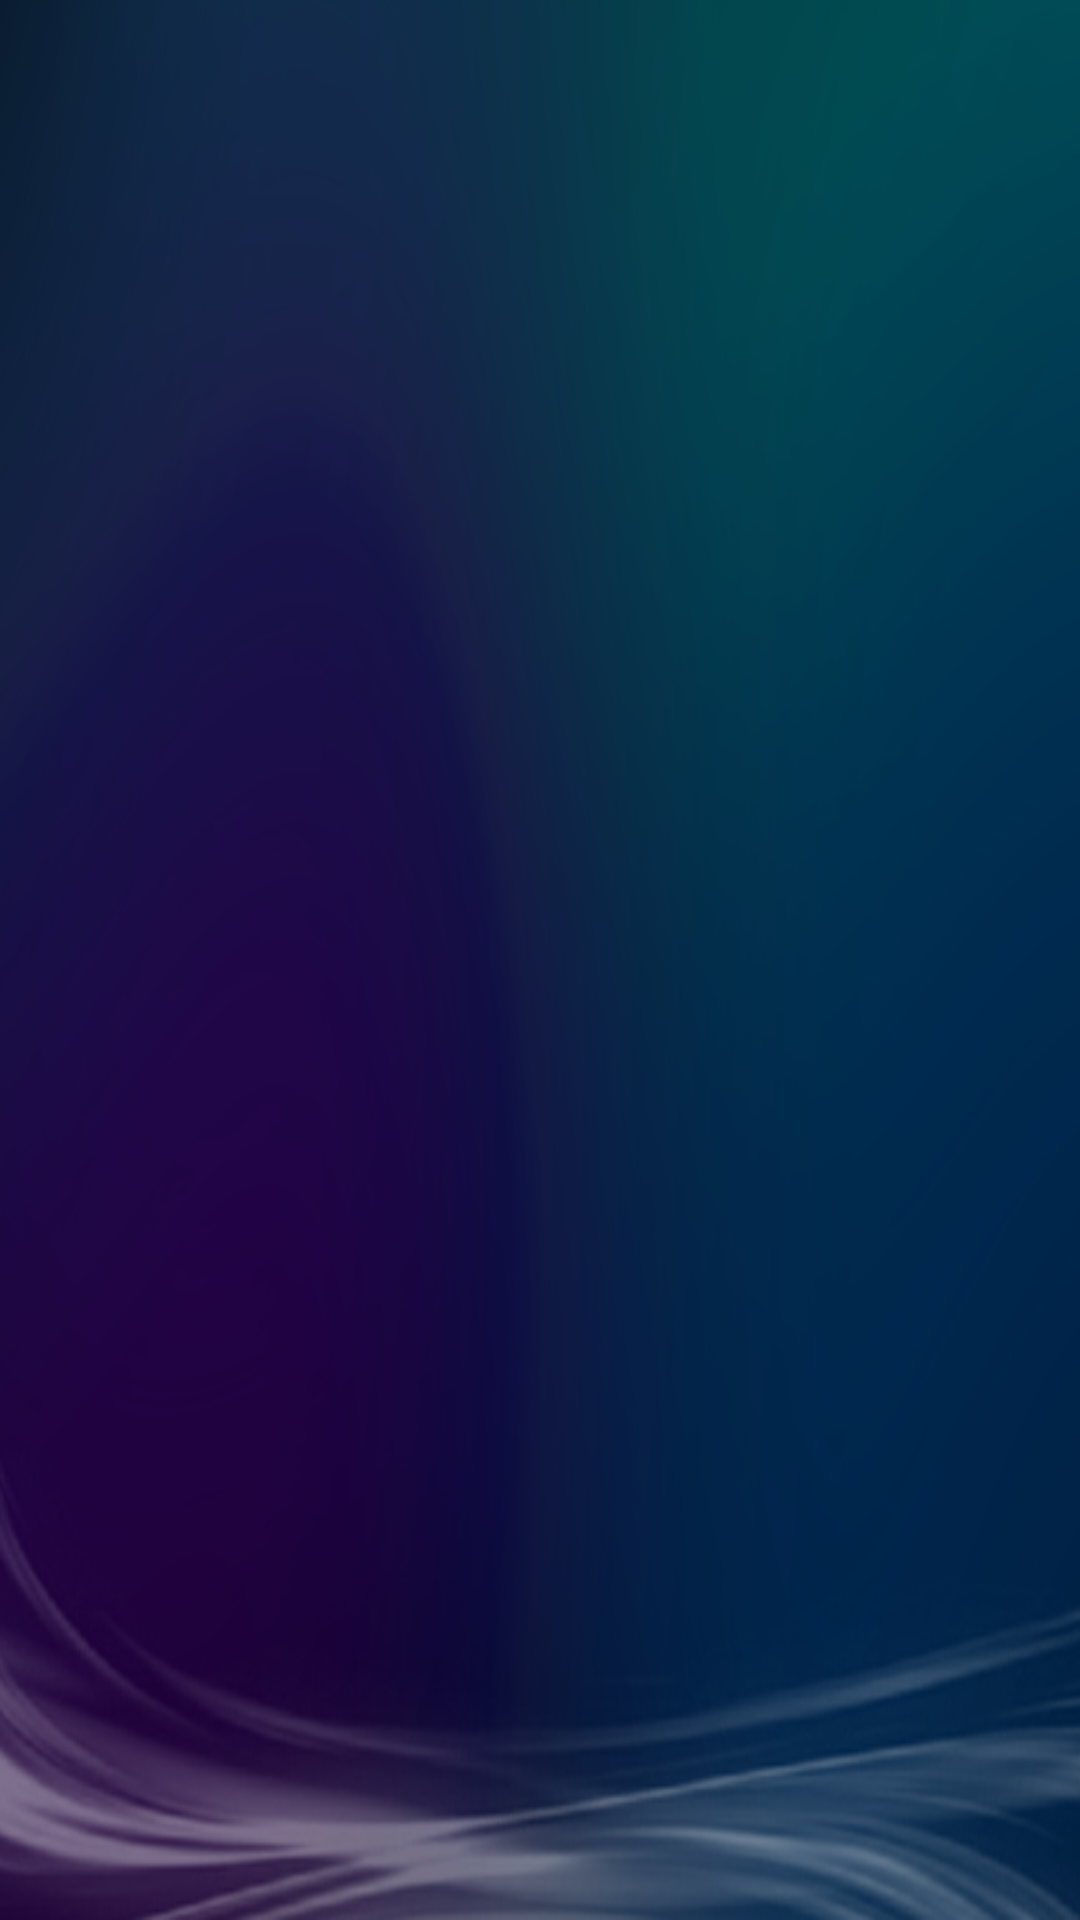

Reconstruct the res/layout file that produces this screen, plus the resources it refers to.
<!-- AndroidManifest.xml: application theme android:Theme.NoTitleBar.Fullscreen -->
<!-- res/layout/background_layout.xml -->
<?xml version="1.0" encoding="utf-8"?>
<ImageView android:id="@+id/iv_background" android:background="@drawable/common_bg" android:layout_width="fill_parent" android:layout_height="fill_parent" android:scaleType="fitXY"
  xmlns:android="http://schemas.android.com/apk/res/android" />
<!-- resources referenced by this layout -->
<resources>
  <!-- drawable common_bg: png bitmap (drawable-mdpi, 169840 bytes) -->
</resources>
